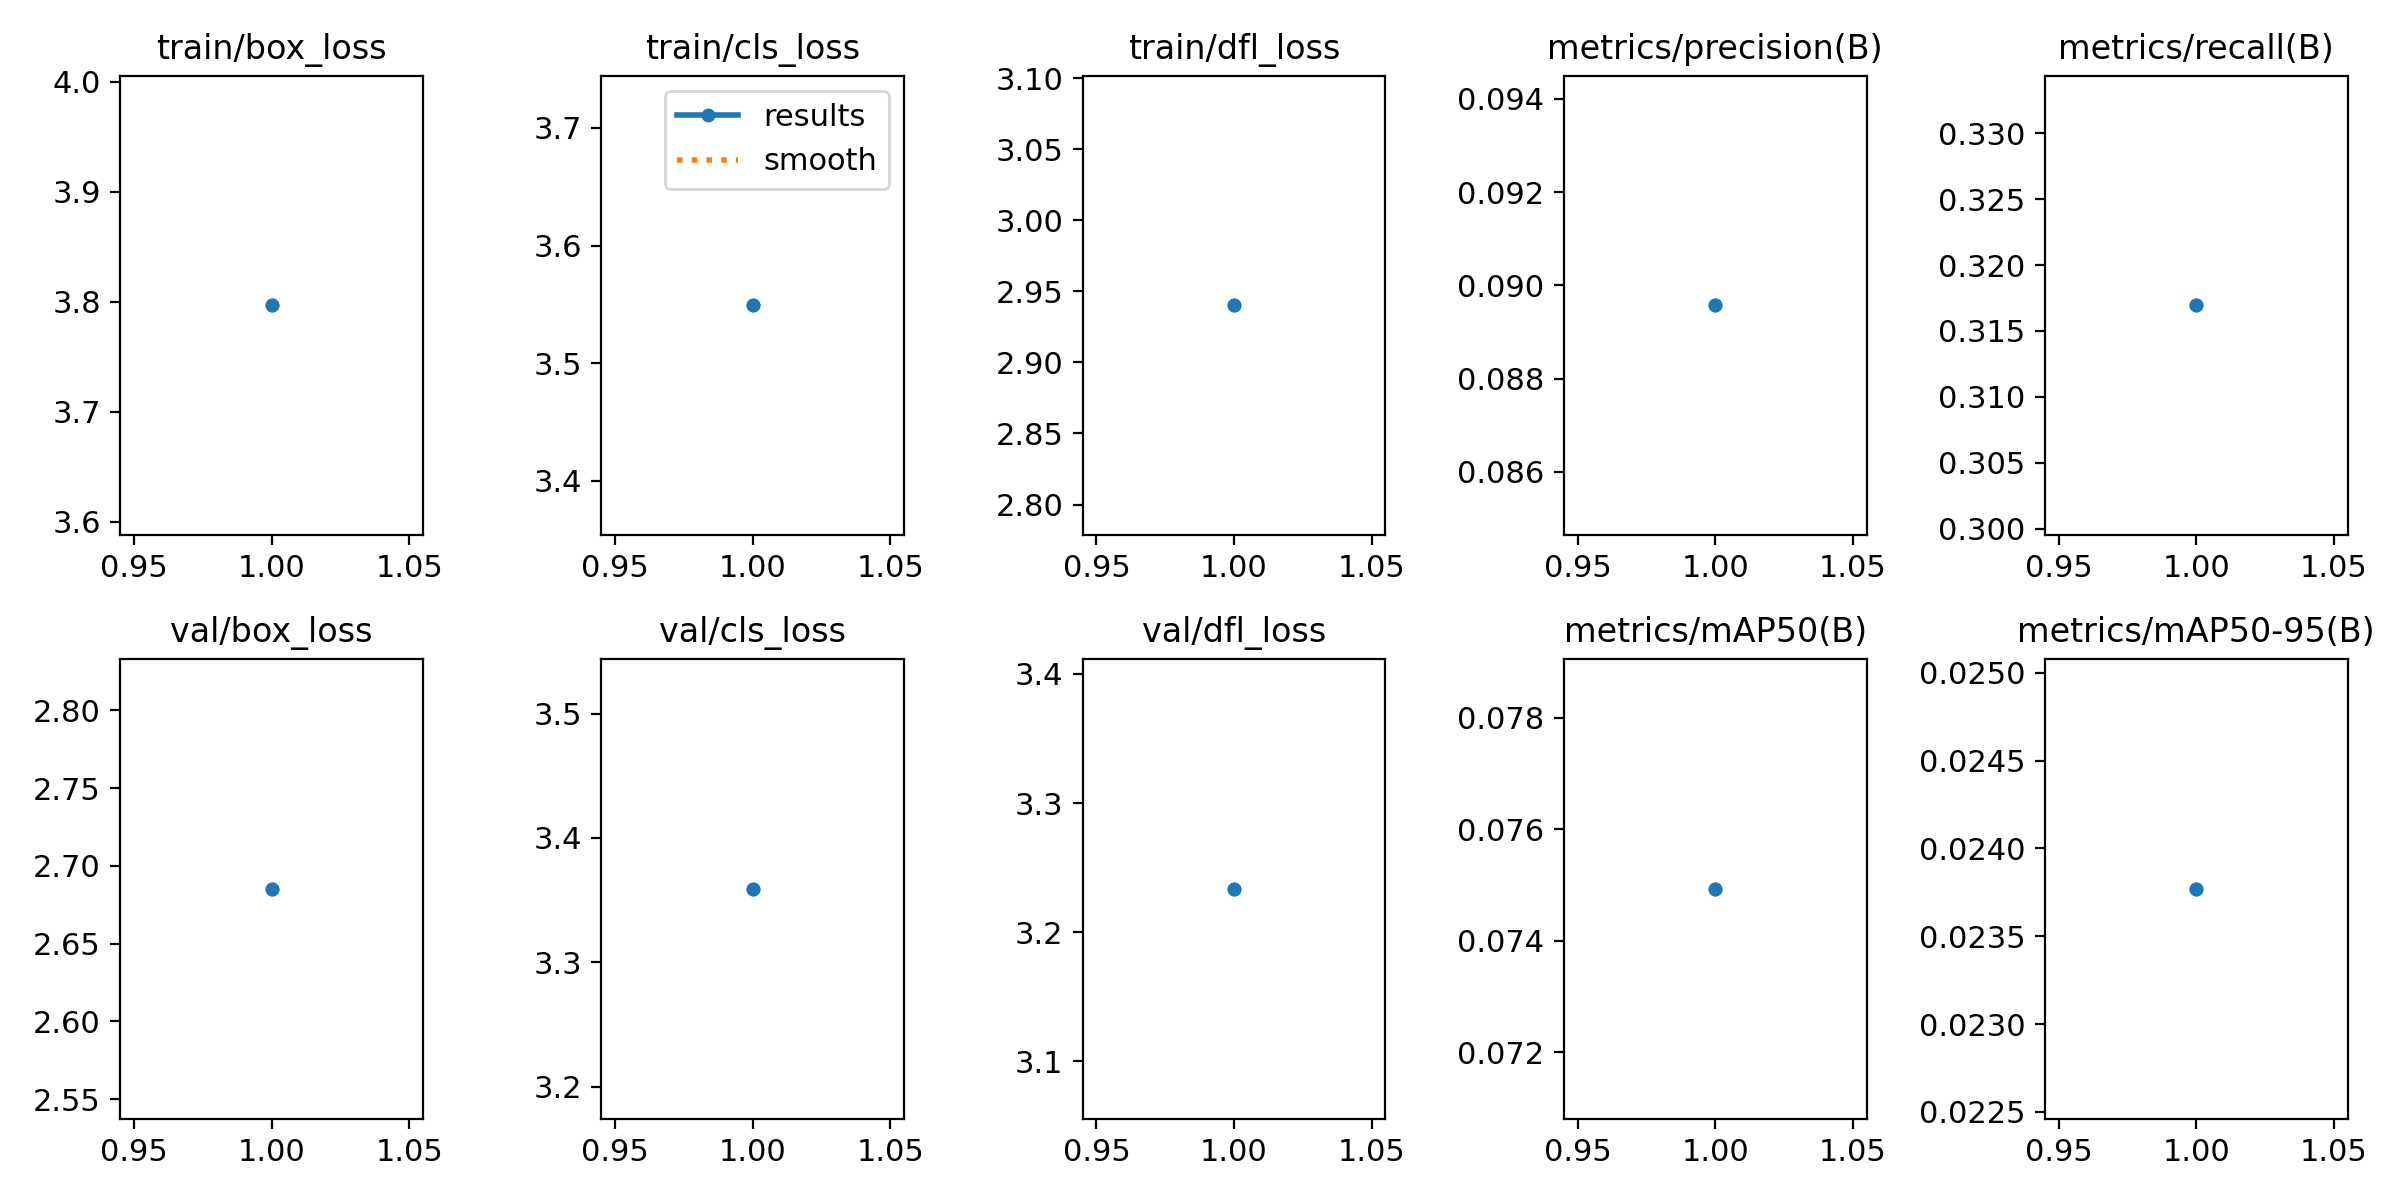

Data behind this chart, as committed beside it:
epoch, train/box_loss, train/cls_loss, train/dfl_loss, metrics/precision(B), metrics/recall(B), metrics/mAP50(B), metrics/mAP50-95(B), val/box_loss, val/cls_loss, val/dfl_loss, lr/pg0, lr/pg1, lr/pg2
1, 3.797, 3.549, 2.94, 0.08957, 0.3169, 0.07493, 0.02377, 2.685, 3.359, 3.234, 0.0001429, 0.0001429, 0.0001429
1, 3.797, 3.549, 2.94, 0.08957, 0.3169, 0.07493, 0.02377, 2.685, 3.359, 3.234, 0.0001429, 0.0001429, 0.0001429
